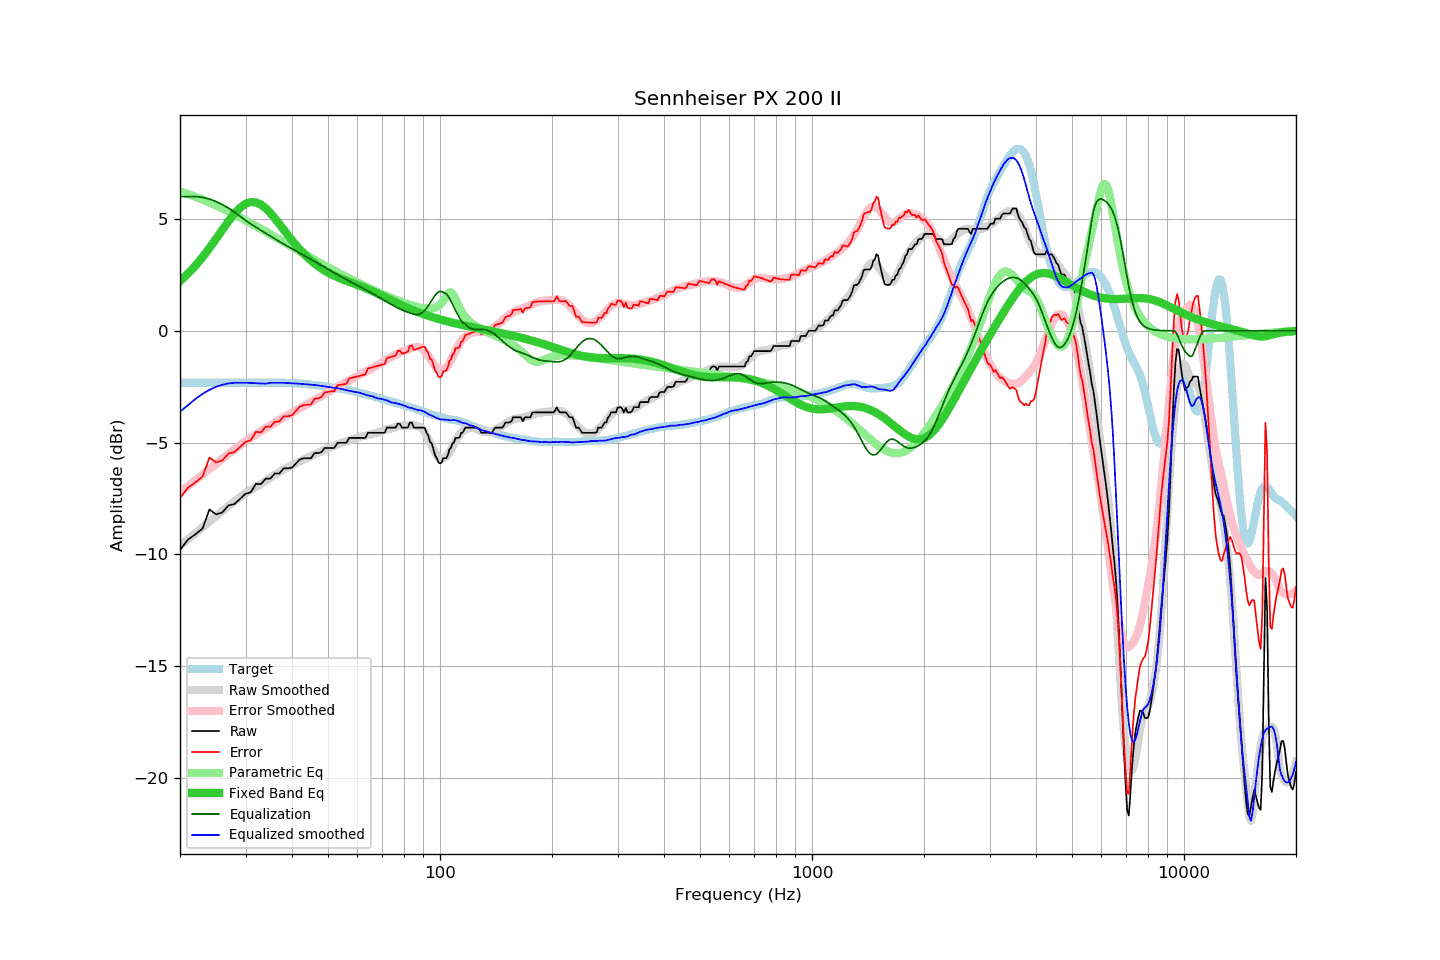

Source data for this figure (header and first rows):
frequency, raw, error, smoothed, error_smoothed, equalization, parametric_eq, equalized_raw, equalized_smoothed, target
20, -9.80, -7.48, -9.62, -7.23, 6.00, 2.22, -3.80, -3.62, -2.32
21, -9.34, -7.02, -9.33, -6.95, 6.00, 2.55, -3.34, -3.33, -2.32
22, -9.10, -6.78, -9.05, -6.69, 6.00, 2.91, -3.10, -3.05, -2.32
23, -8.84, -6.52, -8.78, -6.43, 5.96, 3.29, -2.88, -2.82, -2.32
24, -7.99, -5.67, -8.53, -6.18, 5.89, 3.69, -2.10, -2.64, -2.32
25, -8.21, -5.89, -8.29, -5.95, 5.78, 4.11, -2.43, -2.51, -2.32
26, -8.12, -5.80, -8.06, -5.72, 5.64, 4.52, -2.48, -2.41, -2.32
27, -7.81, -5.49, -7.84, -5.51, 5.48, 4.90, -2.33, -2.35, -2.32
28, -7.75, -5.43, -7.63, -5.31, 5.31, 5.23, -2.44, -2.33, -2.32
29, -7.52, -5.20, -7.44, -5.11, 5.11, 5.50, -2.41, -2.32, -2.32
30, -7.29, -4.97, -7.26, -4.93, 4.93, 5.68, -2.36, -2.32, -2.32
31, -7.22, -4.90, -7.11, -4.77, 4.77, 5.76, -2.45, -2.34, -2.32
32, -6.84, -4.52, -6.97, -4.63, 4.63, 5.74, -2.21, -2.35, -2.32
33, -6.86, -4.54, -6.85, -4.49, 4.49, 5.64, -2.37, -2.36, -2.32
34, -6.61, -4.29, -6.72, -4.36, 4.36, 5.47, -2.25, -2.37, -2.32
35, -6.61, -4.29, -6.56, -4.23, 4.23, 5.26, -2.38, -2.33, -2.32
36, -6.38, -4.06, -6.43, -4.11, 4.11, 5.02, -2.27, -2.33, -2.32
37, -6.38, -4.06, -6.32, -3.99, 3.99, 4.77, -2.39, -2.33, -2.32
38, -6.15, -3.83, -6.20, -3.88, 3.88, 4.52, -2.27, -2.33, -2.32
39, -6.15, -3.82, -6.11, -3.77, 3.77, 4.28, -2.38, -2.34, -2.33
40, -6.12, -3.78, -6.02, -3.67, 3.67, 4.05, -2.45, -2.35, -2.34
41, -5.93, -3.58, -5.92, -3.57, 3.57, 3.83, -2.36, -2.36, -2.35
42, -5.75, -3.39, -5.84, -3.47, 3.47, 3.63, -2.28, -2.37, -2.36
43, -5.70, -3.32, -5.76, -3.37, 3.37, 3.45, -2.33, -2.38, -2.38
44, -5.70, -3.31, -5.68, -3.28, 3.28, 3.29, -2.42, -2.40, -2.39
45, -5.70, -3.29, -5.60, -3.19, 3.19, 3.14, -2.51, -2.41, -2.41
46, -5.47, -3.04, -5.52, -3.10, 3.10, 3.01, -2.37, -2.42, -2.43
47, -5.47, -3.02, -5.46, -3.01, 3.01, 2.89, -2.46, -2.45, -2.45
48, -5.43, -2.96, -5.39, -2.92, 2.92, 2.78, -2.51, -2.47, -2.47
49, -5.24, -2.75, -5.32, -2.83, 2.83, 2.69, -2.41, -2.49, -2.49
50, -5.24, -2.73, -5.26, -2.75, 2.75, 2.60, -2.49, -2.51, -2.51
51, -5.24, -2.71, -5.20, -2.67, 2.67, 2.52, -2.57, -2.53, -2.53
52, -5.24, -2.69, -5.14, -2.59, 2.59, 2.46, -2.65, -2.55, -2.55
53, -5.01, -2.44, -5.07, -2.51, 2.51, 2.39, -2.50, -2.57, -2.57
54, -5.01, -2.42, -5.03, -2.43, 2.43, 2.34, -2.58, -2.60, -2.59
55, -5.01, -2.40, -4.98, -2.36, 2.36, 2.28, -2.65, -2.62, -2.61
56, -5.01, -2.37, -4.95, -2.29, 2.29, 2.23, -2.72, -2.66, -2.64
57, -4.79, -2.13, -4.90, -2.22, 2.22, 2.19, -2.57, -2.68, -2.66
58, -4.79, -2.10, -4.85, -2.15, 2.15, 2.14, -2.64, -2.71, -2.69
59, -4.79, -2.07, -4.82, -2.08, 2.08, 2.09, -2.71, -2.73, -2.72
60, -4.79, -2.04, -4.77, -2.02, 2.02, 2.05, -2.77, -2.75, -2.75
61, -4.79, -2.01, -4.73, -1.96, 1.96, 2.00, -2.83, -2.77, -2.78
62, -4.79, -1.98, -4.71, -1.90, 1.90, 1.96, -2.89, -2.81, -2.81
63, -4.79, -1.95, -4.69, -1.84, 1.84, 1.91, -2.95, -2.86, -2.84
64, -4.56, -1.69, -4.66, -1.78, 1.78, 1.86, -2.78, -2.89, -2.87
65, -4.56, -1.66, -4.63, -1.72, 1.72, 1.81, -2.84, -2.91, -2.90
66, -4.56, -1.63, -4.60, -1.66, 1.66, 1.76, -2.90, -2.94, -2.93
67, -4.56, -1.60, -4.59, -1.60, 1.60, 1.71, -2.96, -2.99, -2.96
68, -4.56, -1.57, -4.55, -1.53, 1.53, 1.66, -3.03, -3.02, -2.99
69, -4.56, -1.54, -4.51, -1.47, 1.47, 1.61, -3.09, -3.04, -3.02
70, -4.56, -1.51, -4.46, -1.41, 1.41, 1.56, -3.15, -3.06, -3.05
71, -4.56, -1.48, -4.43, -1.34, 1.34, 1.51, -3.22, -3.08, -3.08
72, -4.33, -1.22, -4.39, -1.28, 1.28, 1.46, -3.05, -3.11, -3.11
73, -4.33, -1.20, -4.38, -1.22, 1.22, 1.41, -3.11, -3.16, -3.13
74, -4.33, -1.17, -4.37, -1.17, 1.17, 1.36, -3.16, -3.20, -3.16
75, -4.33, -1.14, -4.34, -1.12, 1.12, 1.31, -3.21, -3.22, -3.19
76, -4.33, -1.11, -4.30, -1.07, 1.07, 1.27, -3.26, -3.24, -3.22
77, -4.15, -0.90, -4.28, -1.02, 1.02, 1.22, -3.13, -3.26, -3.25
78, -4.17, -0.89, -4.25, -0.97, 0.97, 1.18, -3.20, -3.28, -3.28
79, -4.33, -1.02, -4.24, -0.93, 0.93, 1.13, -3.40, -3.31, -3.31
... 553 more rows
